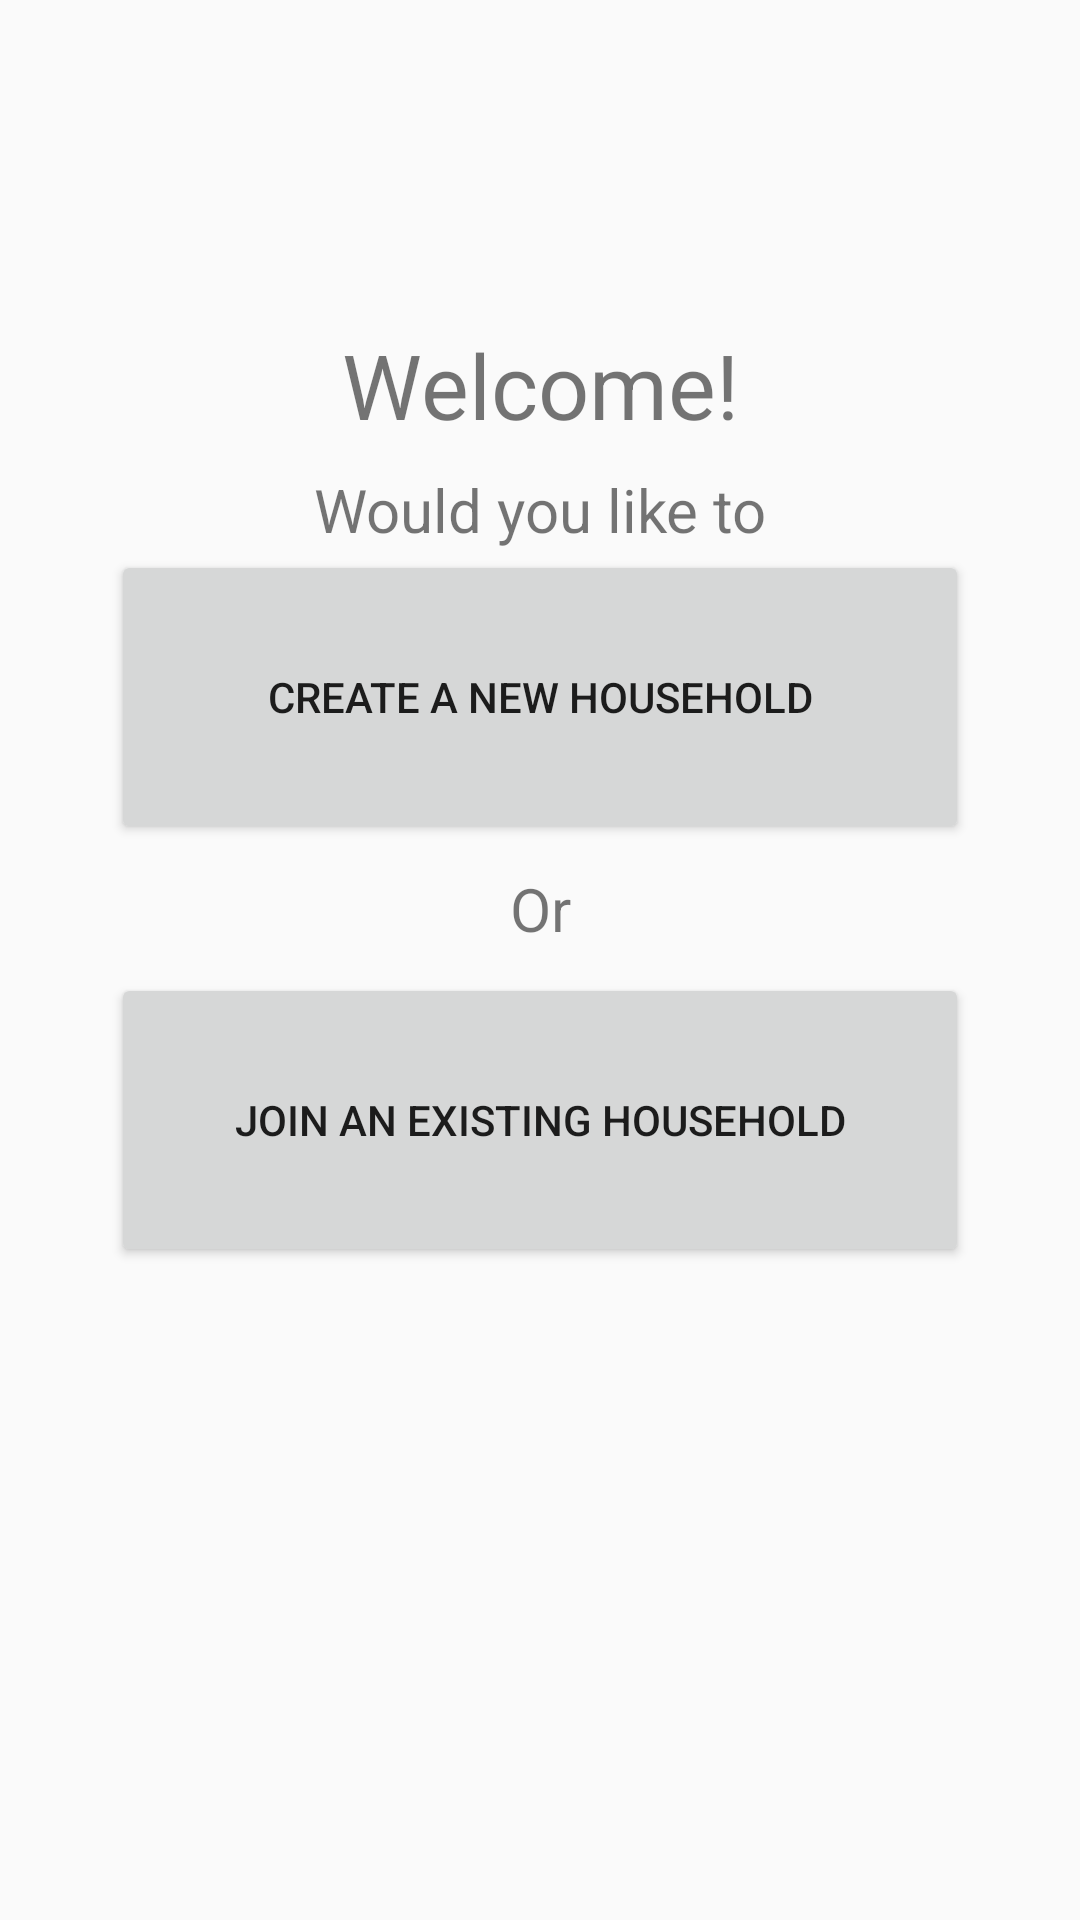

Reconstruct the res/layout file that produces this screen, plus the resources it refers to.
<!-- AndroidManifest.xml: application theme Theme.AppCompat.Light.NoActionBar -->
<!-- res/layout/fragment_createjoinchoice.xml -->
<?xml version="1.0" encoding="utf-8"?>
<androidx.constraintlayout.widget.ConstraintLayout xmlns:android="http://schemas.android.com/apk/res/android"
    xmlns:app="http://schemas.android.com/apk/res-auto"
    xmlns:tools="http://schemas.android.com/tools"
    android:id="@+id/CreateJoinHouseLayout"
    android:layout_width="match_parent"
    android:layout_height="match_parent"
    android:background="@color/takWhite">


    <Button
        android:id="@+id/joinHouseholdButton"
        android:layout_width="286dp"
        android:layout_height="98dp"
        android:layout_marginTop="8dp"
        android:text="Join An Existing Household"
        app:layout_constraintEnd_toEndOf="parent"
        app:layout_constraintStart_toStartOf="parent"
        app:layout_constraintTop_toBottomOf="@+id/choiceSlugB" />

    <androidx.constraintlayout.widget.Guideline
        android:id="@+id/createjoin_guideline_20perh"
        android:layout_width="wrap_content"
        android:layout_height="wrap_content"
        android:orientation="horizontal"
        app:layout_constraintGuide_percent="0.2" />

    <androidx.constraintlayout.widget.Guideline
        android:id="@+id/createjoin_guideline_80perh"
        android:layout_width="wrap_content"
        android:layout_height="wrap_content"
        android:orientation="horizontal"
        app:layout_constraintGuide_percent="0.8" />

    <androidx.constraintlayout.widget.Guideline
        android:id="@+id/createjoin_guideline_10per"
        android:layout_width="wrap_content"
        android:layout_height="wrap_content"
        android:orientation="vertical"
        app:layout_constraintGuide_percent="0.1" />

    <androidx.constraintlayout.widget.Guideline
        android:id="@+id/createjoin_guideline_50per"
        android:layout_width="wrap_content"
        android:layout_height="wrap_content"
        android:orientation="vertical"
        app:layout_constraintGuide_percent="0.5" />

    <TextView
        android:id="@+id/Welcome"
        android:layout_width="wrap_content"
        android:layout_height="wrap_content"
        android:text="Welcome!"
        android:textSize="30sp"
        app:layout_constraintBottom_toTopOf="@+id/createjoin_guideline_20perh"
        app:layout_constraintEnd_toStartOf="@+id/createjoin_guideline_50per"
        app:layout_constraintStart_toStartOf="@+id/createjoin_guideline_50per"
        app:layout_constraintTop_toTopOf="@+id/createjoin_guideline_20perh"
        tools:text="Welcome!" />

    <TextView
        android:id="@+id/choiceSlugA"
        android:layout_width="wrap_content"
        android:layout_height="wrap_content"
        android:layout_marginTop="8dp"
        android:text="Would you like to"
        android:textSize="20sp"
        app:layout_constraintEnd_toStartOf="@+id/createjoin_guideline_50per"
        app:layout_constraintStart_toStartOf="@+id/createjoin_guideline_50per"
        app:layout_constraintTop_toBottomOf="@+id/Welcome" />

    <Button
        android:id="@+id/createHouseholdButton"
        android:layout_width="286dp"
        android:layout_height="98dp"
        android:text="Create A New Household"
        app:layout_constraintEnd_toEndOf="parent"
        app:layout_constraintStart_toStartOf="parent"
        app:layout_constraintTop_toBottomOf="@+id/choiceSlugA" />

    <TextView
        android:id="@+id/choiceSlugB"
        android:layout_width="wrap_content"
        android:layout_height="wrap_content"
        android:layout_marginTop="8dp"
        android:text="Or"
        android:textSize="20sp"
        app:layout_constraintEnd_toStartOf="@+id/createjoin_guideline_50per"
        app:layout_constraintStart_toStartOf="@+id/createjoin_guideline_50per"
        app:layout_constraintTop_toBottomOf="@+id/createHouseholdButton" />

</androidx.constraintlayout.widget.ConstraintLayout>
<!-- resources referenced by this layout -->
<resources>

</resources>
